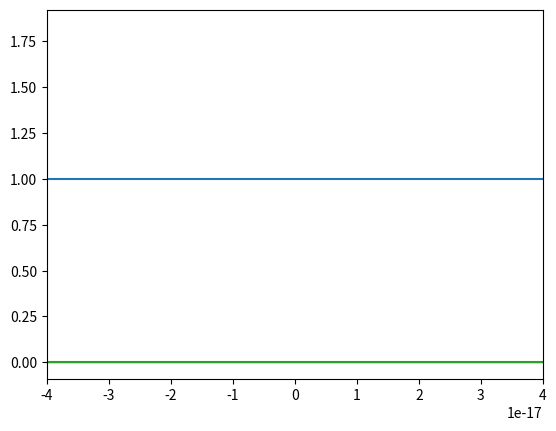

Generate this figure with matplotlib:
def convert(s,t):
    if s[1] == "b":
        if t == "bin":
            return s
        elif t == "dec":
            return int(s,2)
        elif t == "hex":
            return hex(int(s,2))
        else:
            return 0
    
        
    elif s[1] == "x":
        if t == "bin":
            return bin(int(s, 16))
        elif t == "dec":
            return int(s,16)
        elif t == "hex":
            return s
        else:
            return 0
    
    elif type(s) == int:
        if t == "bin":
            return bin(s)
        elif t == "dec":
            return s
        elif t == "hex":
            return hex(s)
        else:
            return 0
    
    else:
        return 0
        



print(convert(bin(34),"bin"))
print(bin(34))
print(convert(hex(12),"dec"))

def float32(s):
    
    sign = 1
    if s[0] == "1":
        sign = -1
    
    exp = -127
    c = 0
    for i in s[1:9]:
        if i == "1":
            exp += 2**(7-c)
        c += 1
            
    
    
    mant = 1
    c = 1
    for i in s[9:]:
        if i == "1":
            mant += 2**(-c)
        c += 1
    
    return sign*mant*2**exp


# I searched 32.31 on google
float32("01000010000000010011110101110001")

a, a1 = 1,1
b, b1 = 1,1



while 0 != 0 + a:
    a, a1 = a/2, a

print(a1)
    


while True:
    try: 
        1.0 + b != b
        b, b1 = b*2, b
    except:
        break

print(b1+0.1)

a, a1 = 1,1

while 1 != 1 + a:
    a, a1 = a/2, a

print(a1)

def sol(a,b,c):
    delta = (b**2 - 4*a*c)**(1/2)
    x1 = (-b-delta)/(2*a)
    x2 = (-b+delta)/(2*a)
    return x1, x2

print(sol(0.001,1000,0.001))

def solb(a,b,c):
    delta = (b**2 - 4*a*c)**(1/2)
    x1 = ((-b-delta)*(-b+delta))/((2*a)*(-b+delta))
    x2 = ((-b+delta)*(-b-delta))/((2*a)*(-b-delta))
    return x1, x2

print(solb(0.001,1000,0.001))

#we are doing calculations on number very small and the value stored in memory (for exemple for 0.001) in binary 
#form is not the exact value of the decimal number
    
print("%8.20f"%(1000**2 - 4*0.001**2))
print("%8.20f"%(2*0.001))
print("%8.20f"%(-1000 - (1000**2 - 4*0.001**2)**(1/2)))
print("%8.20f"%(solb(0.001,1000,0.001)[0]))
print("%8.20f"%(sol(0.001,1000,0.001)[0]))

# in this case we multiplicate the coefficients with a very large number and we approximate the result in an int,
#therefore we will store the binary form in memory exact to the decimanl form. Can occurs an overflow problem if 
#the coefficient are to big 

def solex(a,b,c):
    a = int(10**6*a)
    b = int(10**6*b)
    c = int(10**6*c)
    delta = (b**2 - 4*a*c)**(1/2)
    x1 = (-b-delta)/(2*a)
    x2 = (-b+delta)/(2*a)
    return x1, x2

print("%8.20f"%(solex(0.001,1000,0.001)[0]))
print("%8.20f"%(solex(1,1000000,1)[0]))

def f(x):
    return x*(x-1)

def df1(d):
    return (f(1+d) + f(1))/d

#the result will be not 1 because we are discretizing teh derivative

print(df1(0.01))

for e in range(4,17,2):
    print(df1(10**(-e)))
    
import numpy as np
import matplotlib.pyplot as plt


x = np.linspace(-4e-8, 4e-8, 100)
plt.plot(x,df1(x));
plt.xlim([-4e-8, 4e-8])
plt.show()

#when d tends to 0 the operations between the foat numbers give in the binary space different results and this
#leads (in this case when we have an unstable function) to big propagation errors
x = np.linspace(-4e-15, 4e-15, 100)
plt.plot(x,df1(x));
plt.xlim([-4e-15, 4e-15])
plt.show()

#underflow

x = np.linspace(-4e-17, 4e-17, 100)
plt.plot(x,df1(x));
plt.xlim([-4e-17, 4e-17])
plt.show()

import numpy as np
import time

def f(x):
    return (1-x**2)**(1/2)

def intf(N):
    h = 2/N
    x = np.linspace(-1,1,N)
    return (f(x)*h).sum()

#less than a second
#%timeit intf(30000000)
print(intf(6000000))

#less than a minute
#%timeit intf(500000000)
#print(intf(300000000))

